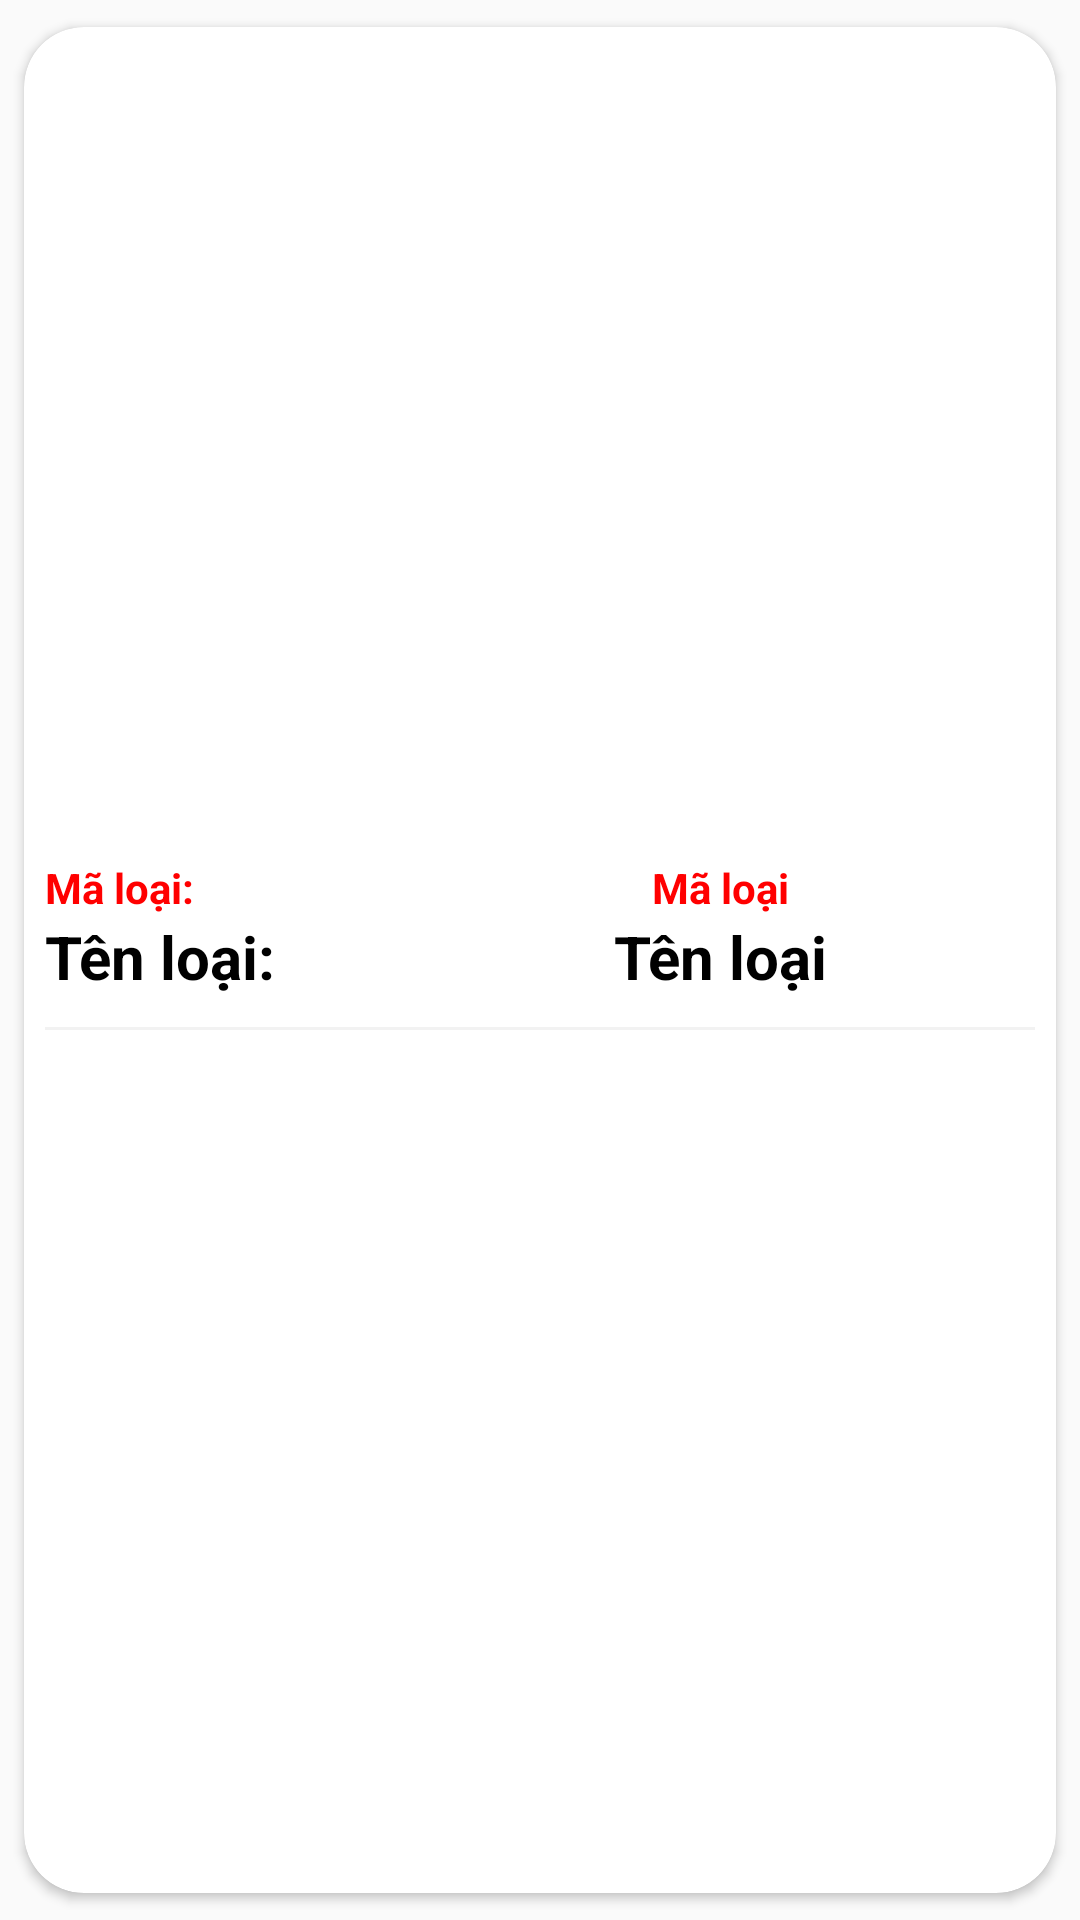

Here is an Android app screen rendered from its layout file. Give the layout XML and the strings, colors and styles it references.
<!-- AndroidManifest.xml: application theme Theme.DuAnMau -->
<!-- res/layout/layout_loaisach.xml -->
<?xml version="1.0" encoding="utf-8"?>
<androidx.cardview.widget.CardView xmlns:android="http://schemas.android.com/apk/res/android"
    android:layout_width="match_parent"
    android:layout_height="wrap_content"
    xmlns:app="http://schemas.android.com/apk/res-auto"
    app:cardCornerRadius="20dp"
    app:cardElevation="2dp"
    android:layout_gravity="center"
    app:cardUseCompatPadding="true">
    <LinearLayout
        android:layout_width="370dp"
        android:layout_height="wrap_content"
        android:gravity="center"
        android:layout_gravity="center"
        android:padding="10dp"
        android:orientation="vertical">
        <LinearLayout
            android:layout_width="match_parent"
            android:layout_height="wrap_content"
            android:orientation="horizontal">
            <TextView
                android:layout_width="100dp"
                android:layout_height="wrap_content"
                android:textColor="#FF0000"
                android:textStyle="bold"
                android:text="Mã loại: "
                android:layout_marginHorizontal="10dp"/>
            <TextView
                android:id="@+id/lblMaLoai"
                android:layout_width="match_parent"
                android:layout_height="wrap_content"
                android:text="Mã loại"
                android:textStyle="bold"
                android:textColor="#FF0000"
                android:gravity="center"/>
        </LinearLayout>
        <LinearLayout
            android:layout_width="match_parent"
            android:layout_height="wrap_content"
            android:orientation="horizontal">
            <TextView
                android:layout_width="100dp"
                android:layout_height="wrap_content"
                android:textColor="#000000"
                android:textStyle="bold"
                android:text="Tên loại: "
                android:textSize="20sp"
                android:layout_marginHorizontal="10dp"/>
            <TextView
                android:id="@+id/lblTenLoai"
                android:layout_width="match_parent"
                android:layout_height="wrap_content"
                android:text="Tên loại"
                android:textSize="20sp"
                android:textStyle="bold"
                android:textColor="@color/black"
                android:gravity="center"/>
        </LinearLayout>
        <TextView
            android:layout_width="match_parent"
            android:layout_height="1dp"
            android:layout_margin="10dp"
            android:layout_marginVertical="7dp"
            android:background="#0D000000"/>
        <LinearLayout
            android:layout_width="wrap_content"
            android:layout_height="wrap_content"
            android:gravity="center"
            android:orientation="horizontal">
            <ImageButton
                android:id="@+id/btnUpdate_LS"
                android:layout_width="wrap_content"
                android:layout_height="wrap_content"
                android:background="#00000000"
                android:layout_marginHorizontal="20dp"
                android:src="@drawable/writing"/>
            <ImageButton
                android:id="@+id/btnXoa_LS"
                android:layout_width="wrap_content"
                android:layout_height="wrap_content"
                android:background="#00000000"
                android:layout_marginHorizontal="20dp"
                android:src="@drawable/block"/>
        </LinearLayout>
    </LinearLayout>
</androidx.cardview.widget.CardView>
<!-- resources referenced by this layout -->
<resources>
  <style name="Theme.DuAnMau" parent="Base.Theme.DuAnMau" />
  <style name="Base.Theme.DuAnMau" parent="Theme.AppCompat.DayNight.NoActionBar">
          
          
      </style>
  <!-- not gathered from this repository: default colours our renderer supplied (Android Studio template values) -->
  <color name="black">#FF000000</color>
</resources>
